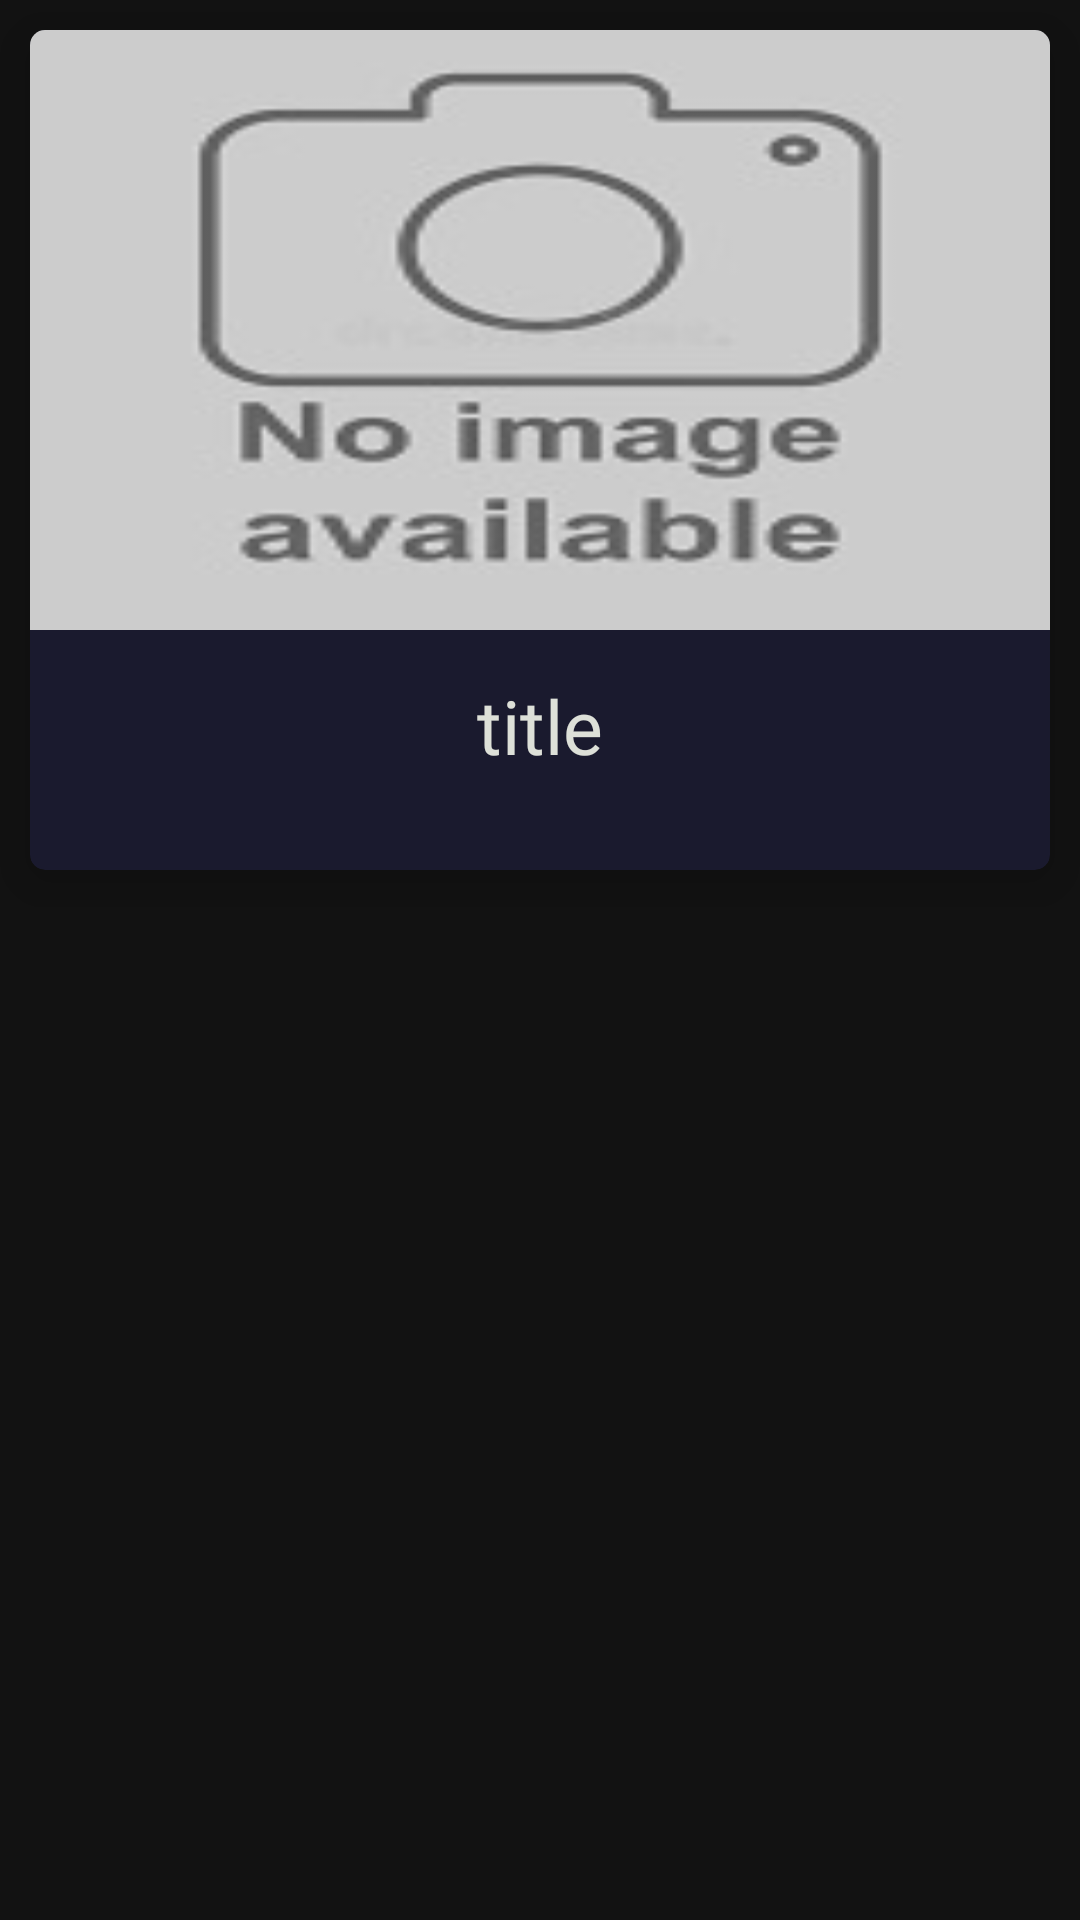

Layout XML and referenced resources for this Android screen:
<!-- AndroidManifest.xml: application theme Theme.MID -->
<!-- res/layout/cast.xml -->
<?xml version="1.0" encoding="utf-8"?>
<RelativeLayout xmlns:android="http://schemas.android.com/apk/res/android"
    android:layout_width="match_parent"
    android:layout_height="match_parent"
    xmlns:app="http://schemas.android.com/apk/res-auto"
    >
    <androidx.cardview.widget.CardView
        android:layout_width="match_parent"
        android:layout_height="wrap_content"
        android:layout_marginLeft="10dp"
        android:layout_marginRight="10dp"
        android:layout_marginTop="10dp"
        android:layout_marginBottom="5dp"
        app:cardElevation="10dp"
        app:cardCornerRadius="5dp"
        app:cardBackgroundColor="@color/colorPrimary"
        >
        <LinearLayout
            android:layout_width="match_parent"
            android:layout_height="280dp"
            android:orientation="vertical">
            <ImageView
                android:background="@drawable/no"
                android:id="@+id/poster"
                android:layout_width="match_parent"
                android:layout_height="200dp"
                android:scaleType="centerCrop"
                ></ImageView>



            <TextView
                android:layout_marginTop="15dp"
                android:layout_gravity="center"
                android:id="@+id/name"
                android:layout_width="wrap_content"
                android:layout_height="wrap_content"
                android:fontFamily="@font/alike"
                android:gravity="center"
                android:maxLines="2"
                android:text="title"
                android:textColor="@color/text_color"
                android:textSize="25sp"></TextView>
            <TextView
                android:visibility="gone"
                android:id="@+id/id"
                android:layout_width="wrap_content"
                android:layout_height="wrap_content"
                android:text="date"
                android:textColor="@color/text_color"
                android:textSize="25sp"></TextView>
            <TextView
                android:visibility="gone"
                android:id="@+id/original_language"
                android:layout_width="wrap_content"
                android:layout_height="wrap_content"
                android:text="date"
                android:textColor="@color/text_color"
                android:textSize="25sp"></TextView>
            <TextView
                android:visibility="gone"
                android:id="@+id/original_title"
                android:layout_width="wrap_content"
                android:layout_height="wrap_content"
                android:text="date"
                android:textColor="@color/text_color"
                android:textSize="25sp"></TextView>
            <TextView
                android:visibility="gone"
                android:id="@+id/overview"
                android:layout_width="wrap_content"
                android:layout_height="wrap_content"
                android:text="date"
                android:textColor="@color/text_color"
                android:textSize="25sp"></TextView>
            <TextView
                android:visibility="gone"
                android:id="@+id/popularity"
                android:layout_width="wrap_content"
                android:layout_height="wrap_content"
                android:text="date"
                android:textColor="@color/text_color"
                android:textSize="25sp"></TextView>
            <TextView
                android:visibility="gone"
                android:id="@+id/date"
                android:layout_width="wrap_content"
                android:layout_height="wrap_content"
                android:text="date"
                android:textColor="@color/text_color"
                android:textSize="25sp"></TextView>


        </LinearLayout>
    </androidx.cardview.widget.CardView>
</RelativeLayout>
<!-- resources referenced by this layout -->
<resources>
  <color name="colorPrimary">#1a1a2e</color>
  <color name="text_color">#DDE0D8</color>
  <!-- drawable no: jpg bitmap (drawable, 5816 bytes) -->
  <style name="Theme.MID" parent="Theme.MaterialComponents.NoActionBar">
          
          <item name="colorPrimary">#002454</item>
          <item name="colorPrimaryVariant">@color/colorPrimary</item>
          <item name="colorOnPrimary">@color/white</item>
          
          <item name="colorSecondary">@color/teal_200</item>
          <item name="colorSecondaryVariant">@color/teal_700</item>
          <item name="colorOnSecondary">@color/black</item>
          
          <item name="android:statusBarColor" tools:targetApi="l">?attr/colorPrimaryVariant</item>
          <item name="android:windowAnimationStyle">@style/CustomActivityAnimation</item>
          
      </style>
  <color name="white">#FFFFFFFF</color>
  <color name="teal_200">#FF03DAC5</color>
  <color name="teal_700">#FF018786</color>
  <color name="black">#FF000000</color>
  <style name="CustomActivityAnimation" parent="@android:style/Animation.Activity">
          <item name="android:activityOpenEnterAnimation">@anim/slide_in_right</item>
          <item name="android:activityOpenExitAnimation">@anim/slide_out_left</item>
          <item name="android:activityCloseEnterAnimation">@anim/slide_in_left</item>
          <item name="android:activityCloseExitAnimation">@anim/slide_out_right</item>
      </style>
</resources>
